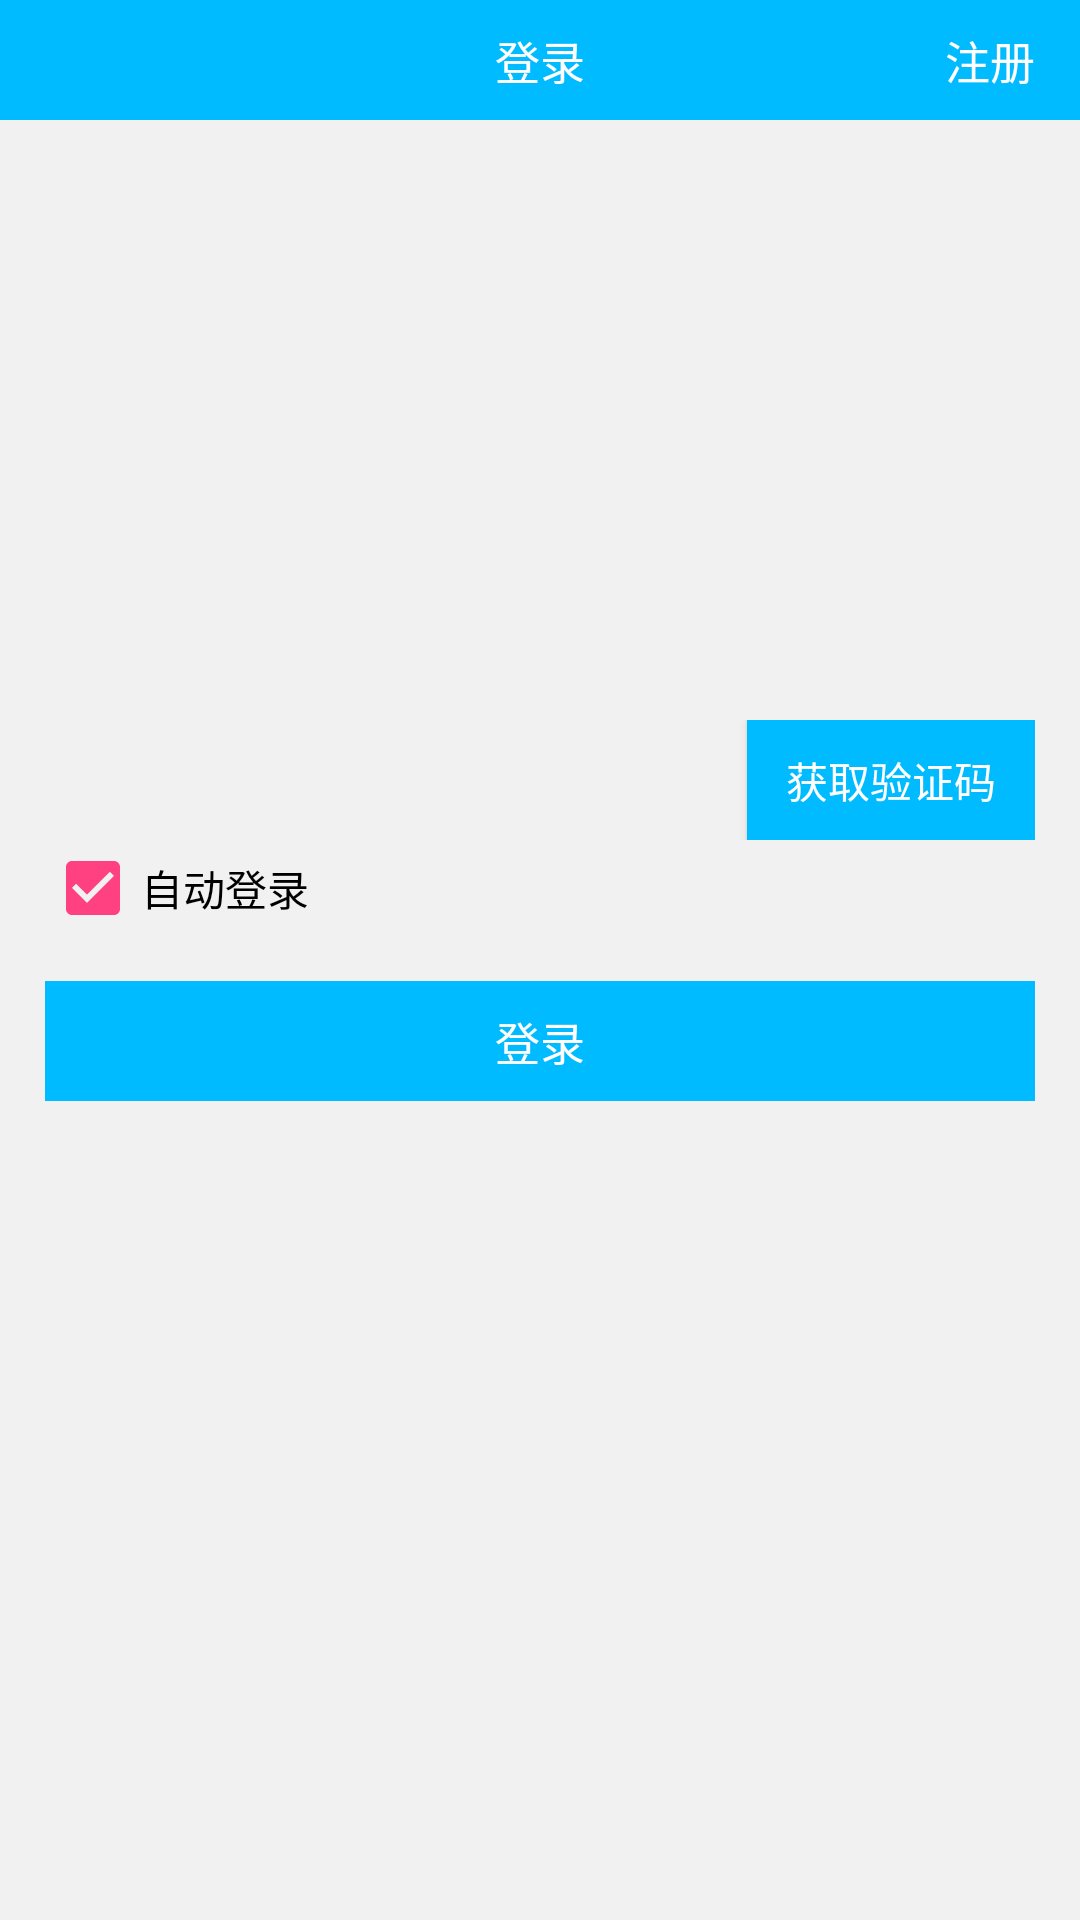

Android layout source for this screen:
<!-- AndroidManifest.xml: activity theme AppTheme.NoActionBar -->
<!-- res/layout/activity_login.xml -->
<?xml version="1.0" encoding="utf-8"?>
<LinearLayout xmlns:android="http://schemas.android.com/apk/res/android"
              android:layout_width="match_parent"
              android:layout_height="match_parent"
              android:background="@color/color_f1f1f1"
              android:orientation="vertical">

    <RelativeLayout
        android:layout_width="match_parent"
        android:layout_height="@dimen/space_40"
        android:background="@color/color_00bbff">
        <TextView
            android:id="@+id/tv_login_surroundings"
            android:layout_width="wrap_content"
            android:layout_height="wrap_content"
            android:layout_alignParentLeft="true"
            android:layout_centerVertical="true"
            android:paddingLeft="@dimen/space_15"
            android:text=""
            android:textColor="@color/color_ffffff"
            android:textSize="@dimen/space_15"/>

        <TextView
            android:layout_width="wrap_content"
            android:layout_height="wrap_content"
            android:layout_centerInParent="true"
            android:text="@string/activity_login_title"
            android:textColor="@color/color_ffffff"
            android:textSize="15sp"/>

        <TextView
            android:id="@+id/tv_login_register"
            android:layout_width="wrap_content"
            android:layout_height="wrap_content"
            android:layout_alignParentRight="true"
            android:layout_centerVertical="true"
            android:paddingRight="@dimen/space_15"
            android:text="@string/activity_login_register"
            android:textColor="@color/color_ffffff"
            android:textSize="@dimen/space_15"/>
    </RelativeLayout>

    <RelativeLayout
        android:layout_width="match_parent"
        android:layout_height="@dimen/space_150">

        <ImageView
            android:layout_width="wrap_content"
            android:layout_height="wrap_content"
            android:layout_centerInParent="true"
            android:src="@mipmap/company_person_header"/>
    </RelativeLayout>

    <LinearLayout
        android:layout_width="match_parent"
        android:layout_height="wrap_content"
        android:orientation="vertical"
        android:paddingLeft="@dimen/space_15"
        android:paddingRight="@dimen/space_15">

        <EditText
            android:id="@+id/et_login_name"
            android:layout_width="match_parent"
            android:layout_height="@dimen/space_40"
            android:background="@mipmap/login_biankuang"
            android:hint="@string/activity_login_name"
            android:textColorHint="@color/color_f1f1f1"
            android:inputType="number"
            android:lines="1"
            android:maxLength="11"
            android:paddingLeft="@dimen/space_15"/>

        <LinearLayout
            android:layout_width="match_parent"
            android:layout_height="@dimen/space_40"
            android:layout_marginTop="@dimen/space_10"
            android:orientation="horizontal">
            <EditText
                android:id="@+id/et_login_pass"
                android:layout_width="0dp"
                android:layout_weight="7"
                android:layout_height="match_parent"
                android:background="@mipmap/login_biankuang"
                android:hint="@string/activity_login_pass"
                android:textColorHint="@color/color_f1f1f1"
                android:inputType="number"
                android:lines="1"
                android:maxLength="4"
                android:paddingLeft="@dimen/space_15"/>
            <Button
                android:id="@+id/bt_login_code"
                android:layout_width="0dp"
                android:layout_weight="3"
                android:layout_height="match_parent"
                android:layout_marginLeft="@dimen/space_10"
                android:background="@color/color_00bbff"
                android:text="@string/activity_login_code"
                android:textColor="@color/color_ffffff"/>
        </LinearLayout>
    </LinearLayout>

    <LinearLayout
        android:layout_width="match_parent"
        android:layout_height="wrap_content"
        android:paddingLeft="@dimen/space_15">

        <CheckBox
            android:id="@+id/cb_login_check"
            android:layout_width="wrap_content"
            android:layout_height="wrap_content"
            android:checked="true"
            android:text="@string/activity_login_auto"/>
    </LinearLayout>

    <LinearLayout
        android:layout_width="match_parent"
        android:layout_height="wrap_content"
        android:padding="@dimen/space_15">

        <Button
            android:id="@+id/bt_login"
            android:layout_width="match_parent"
            android:layout_height="@dimen/space_40"
            android:background="@color/color_00bbff"
            android:text="@string/activity_login_title"
            android:textColor="@color/color_ffffff"
            android:textSize="15sp"/>
    </LinearLayout>

</LinearLayout>
<!-- resources referenced by this layout -->
<resources>
  <color name="color_00bbff">#00bbff</color>
  <color name="color_f1f1f1">#f1f1f1</color>
  <color name="color_ffffff">#ffffff</color>
  <dimen name="space_10">10dp</dimen>
  <dimen name="space_15">15dp</dimen>
  <dimen name="space_150">150dp</dimen>
  <dimen name="space_40">40dp</dimen>
  <string name="activity_login_auto">自动登录</string>
  <string name="activity_login_code">获取验证码</string>
  <string name="activity_login_name">用户名</string>
  <string name="activity_login_pass">验证码</string>
  <string name="activity_login_register">注册</string>
  <string name="activity_login_title">登录</string>
  <style name="AppTheme.NoActionBar">
          <item name="windowActionBar">false</item>
          <item name="windowNoTitle">true</item>
      </style>
</resources>
